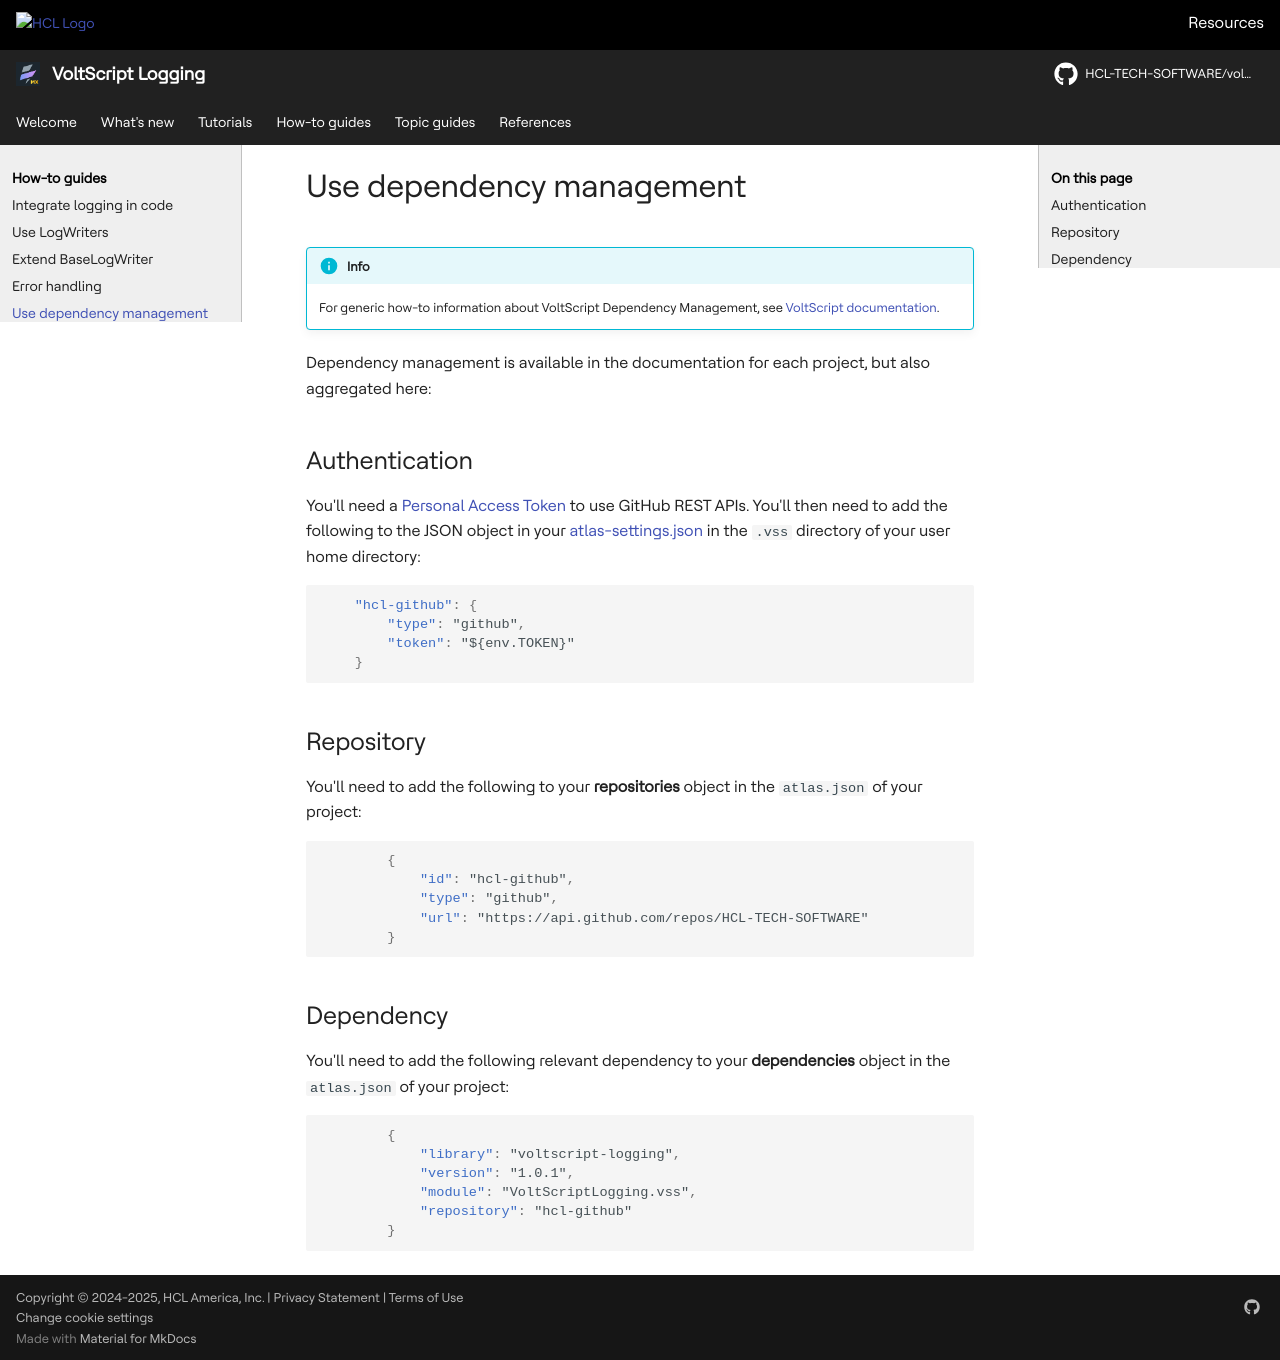

repository: HCL-TECH-SOFTWARE/voltscript-logging · page: howto/archipelago.html · generator: mkdocs

# Use dependency management

!!!info
    For generic how-to information about VoltScript Dependency Management, see [VoltScript documentation](https://opensource.hcltechsw.com/voltscript-docs/howto/writing/archipelago.html){: target="_blank" rel="noopener noreferrer"}.

Dependency management is available in the documentation for each project, but also aggregated here:

## Authentication

You'll need a [Personal Access Token](https://opensource.hcltechsw.com/voltscript-docs/howto/writing/archipelago.md#github-personal-access-token) to use GitHub REST APIs. You'll then need to add the following to the JSON object in your [atlas-settings.json](https://opensource.hcltechsw.com/voltscript-docs/howto/writing/archipelago.md#atlas-settingsjson) in the `.vss` directory of your user home directory:

```json
    "hcl-github": {
        "type": "github",
        "token": "${env.TOKEN}"
    }
```

## Repository

You'll need to add the following to your **repositories** object in the `atlas.json` of your project:

```json
        {
            "id": "hcl-github",
            "type": "github",
            "url": "https://api.github.com/repos/HCL-TECH-SOFTWARE"
        }
```

## Dependency

You'll need to add the following relevant dependency to your **dependencies** object in the `atlas.json` of your project:

```json
        {
            "library": "voltscript-logging",
            "version": "1.0.1",
            "module": "VoltScriptLogging.vss",
            "repository": "hcl-github"
        }
```
